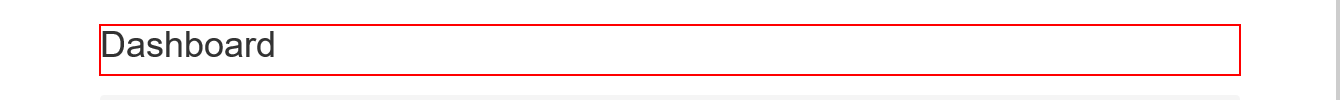
Task: Robotic Enterprise Framework for clientsecurityhash
Workflow: system1_login

Step 1: find the heading in window 'ACME System 1 - Dashboard'

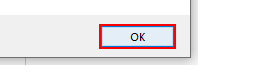
Step 2 [else]: click in window 'Message from webpage' (iexplore.exe)
